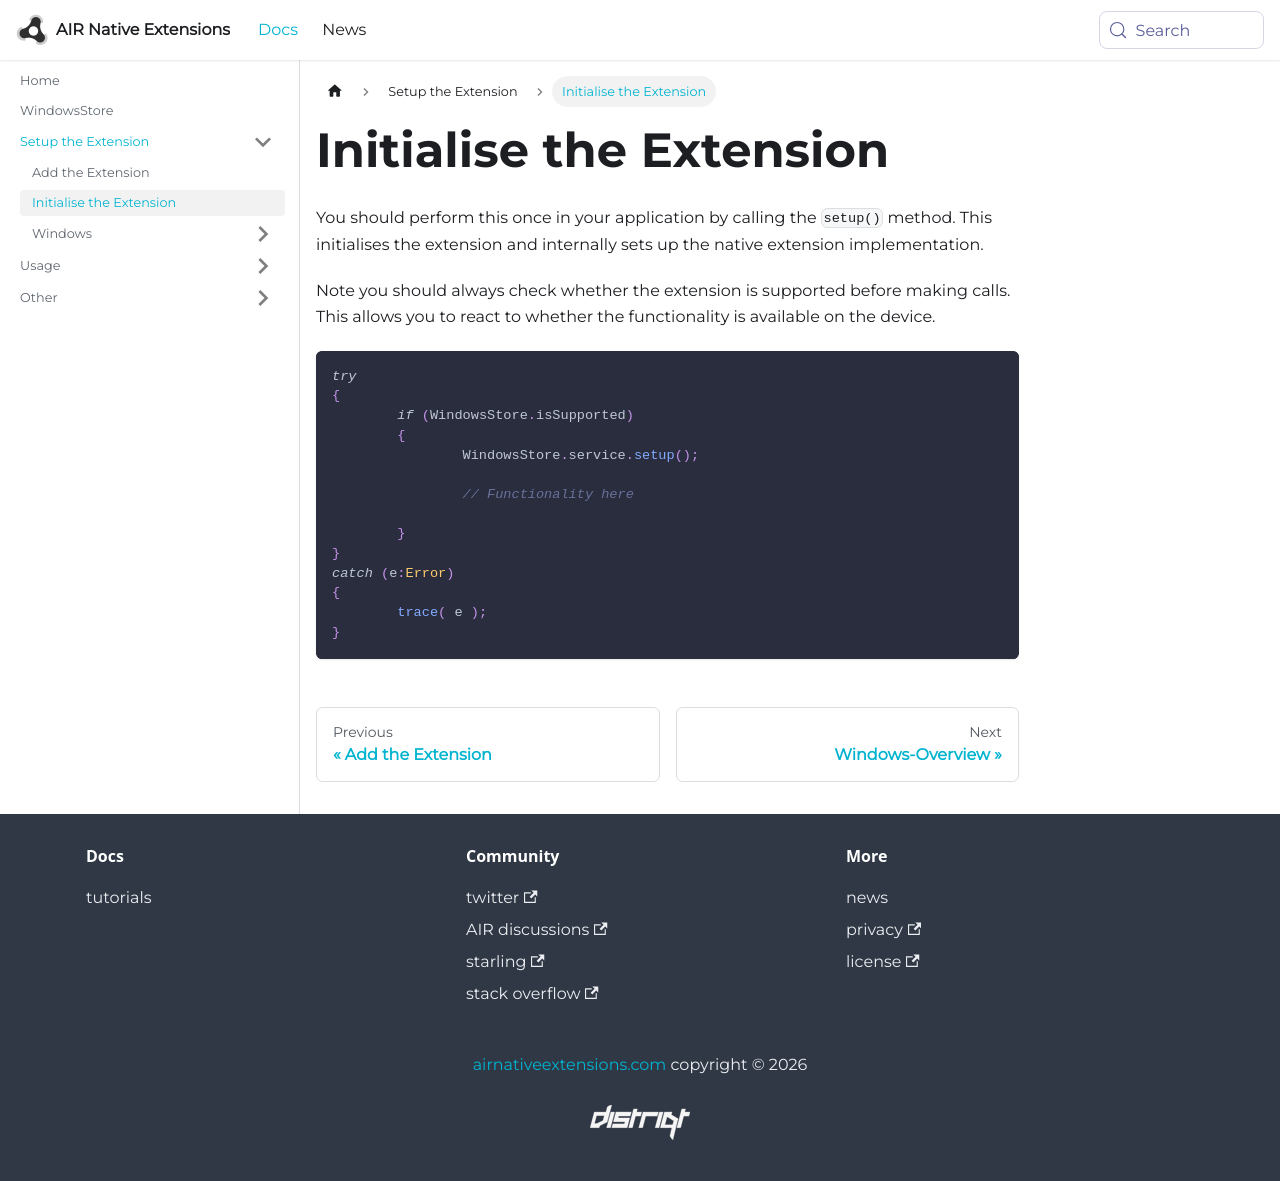

repository: airnativeextensions/nativeextensions-documentation · page: docs/windowsstore/initialise-the-extension/index.html · generator: docusaurus

---
title: Initialise the Extension
sidebar_label: Initialise the Extension
---


You should perform this once in your application by calling the `setup()` method. This initialises the extension and internally sets up the native extension implementation.

Note you should always check whether the extension is supported before making calls. This allows you to react to whether the functionality is available on the device.


```actionscript
try
{
	if (WindowsStore.isSupported)
	{
		WindowsStore.service.setup();

		// Functionality here

	}
}
catch (e:Error)
{
	trace( e );
}
```
